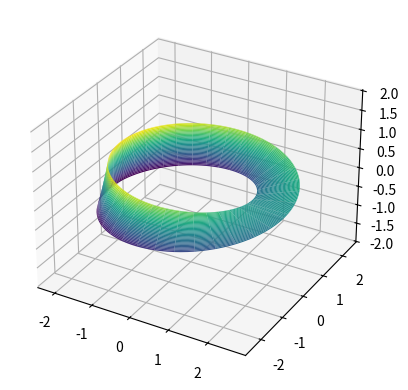

The script that saved this image:
import numpy as np
import matplotlib.pyplot as plt
from mpl_toolkits.mplot3d import Axes3D

fig = plt.figure()
axe = fig.add_subplot(111, projection='3d')

t = np.linspace(0, 2*np.pi, 101)
s = np.linspace(-1,1,101)
t,s = np.meshgrid(t,s)

x = (2+s/2*np.cos(t/2))*np.cos(t)
y = (2+s/2*np.cos(t/2))*np.sin(t)
z = s/2*np.sin(t/2)

axe.plot_surface(x,y,z,cmap='viridis')
plt.axis('equal')
plt.show()